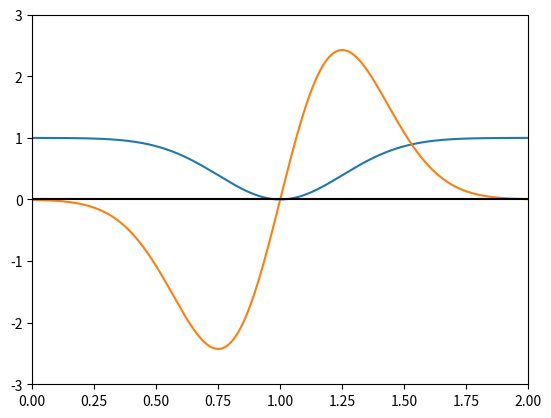

The script that saved this image:
import numpy as np
import matplotlib.pyplot as pyplot

pc = 1      # punt central (mínim de la funció)
st = 0.25   # desv. std. = distancia del punt central on la funció val la meitat del domini

Ri = (lambda x: 1 - np.e ** (-((x - pc)**2)/(2*st**2)), 
    lambda x: ((x-pc)/st**2) * np.e ** (-((x - pc)**2)/(2*st**2)) )

#Ri = (lambda x: 1 / (1 + np.e ** (-x)), 
#        lambda x: (1 / (1 + np.e ** (-x))) * (1 - (1 / (1 + np.e ** (-x)))) )

# Valores del eje X que toma el gráfico.
#x = range(0, 5, 0.001)
x = np.linspace(0, pc+st*4, 5000)

# Graficar funcion
pyplot.plot(x, [Ri[0](i) for i in x])
pyplot.plot(x, [Ri[1](i) for i in x])

# Establecer el color de los ejes.
pyplot.axhline(0, color="black")
pyplot.axvline(0, color="black")

# Limitar los valores de los ejes.
pyplot.xlim(0, pc+st*4)
pyplot.ylim(-3, 3)
# Guardar gráfico como imágen PNG.
#pyplot.savefig("output.png")
# Mostrarlo.
pyplot.show()